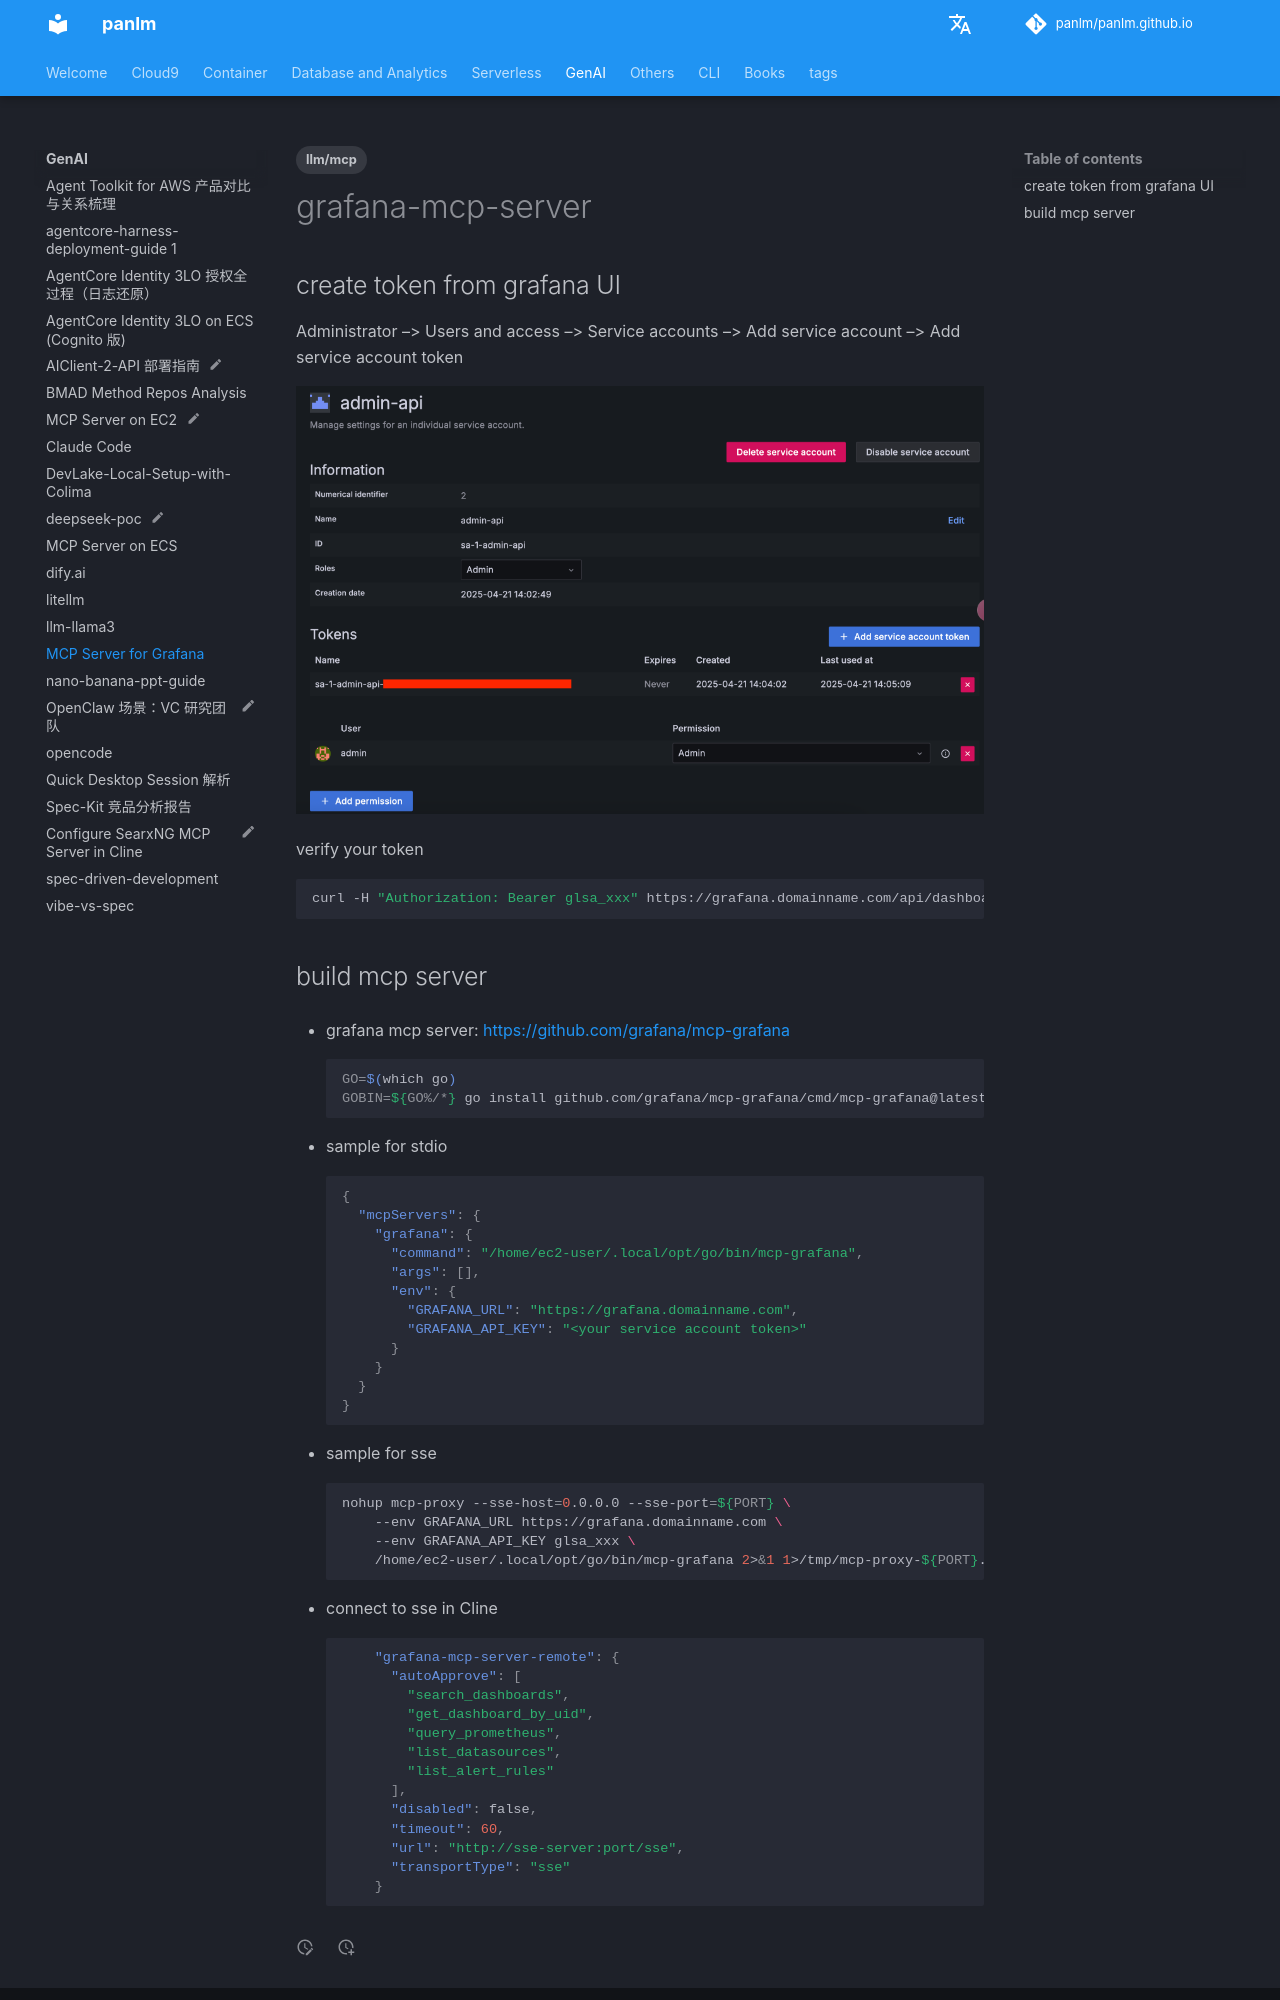

repository: panlm/panlm.github.io · page: GenAI/mcp-grafana-prometheus-loki/index.html · generator: mkdocs

---
title: MCP Server for Grafana
description: MCP Server for Grafana
created: 2025-04-21 14:05:47.674000
last_modified: 2025-04-21
tags:
- llm/mcp
permalink: git-mkdocs/gen-ai/mcp-grafana-prometheus-loki
---

# grafana-mcp-server

## create token from grafana UI

Administrator --> Users and access --> Service accounts --> Add service account --> Add service account token

![[attachments/mcp-grafana-prometheus-loki/IMG-20250603-140400.png]]

verify your token
```sh
curl -H "Authorization: Bearer glsa_xxx" https://grafana.domainname.com/api/dashboards/home
```
